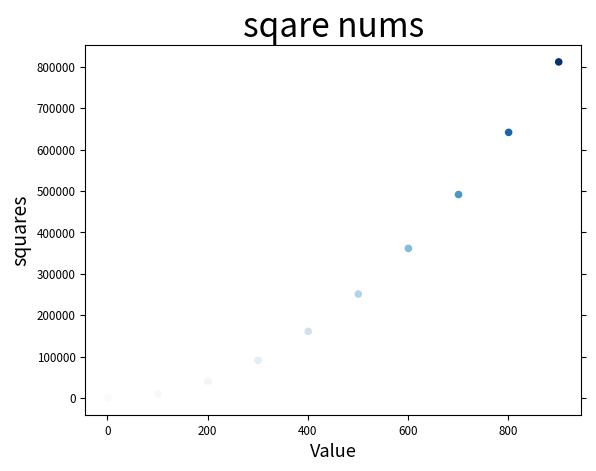

This chart was generated by the following Python code:
import matplotlib.pyplot as plt

inputb=list(range(1,1001,100))
squares=[x**2 for x in inputb]
# plt.plot(inputb,squares,linewidth=5,color='r')


plt.title("sqare nums",fontsize=24)
plt.xlabel("Value",fontsize=13)
plt.ylabel("squares",fontsize=14)

plt.tick_params(axis='both',labelsize='small',right=True)
plt.scatter(inputb,squares,s=20,c=squares,cmap='Blues',edgecolor=None)

# plt.show()
plt.savefig("xx.png")